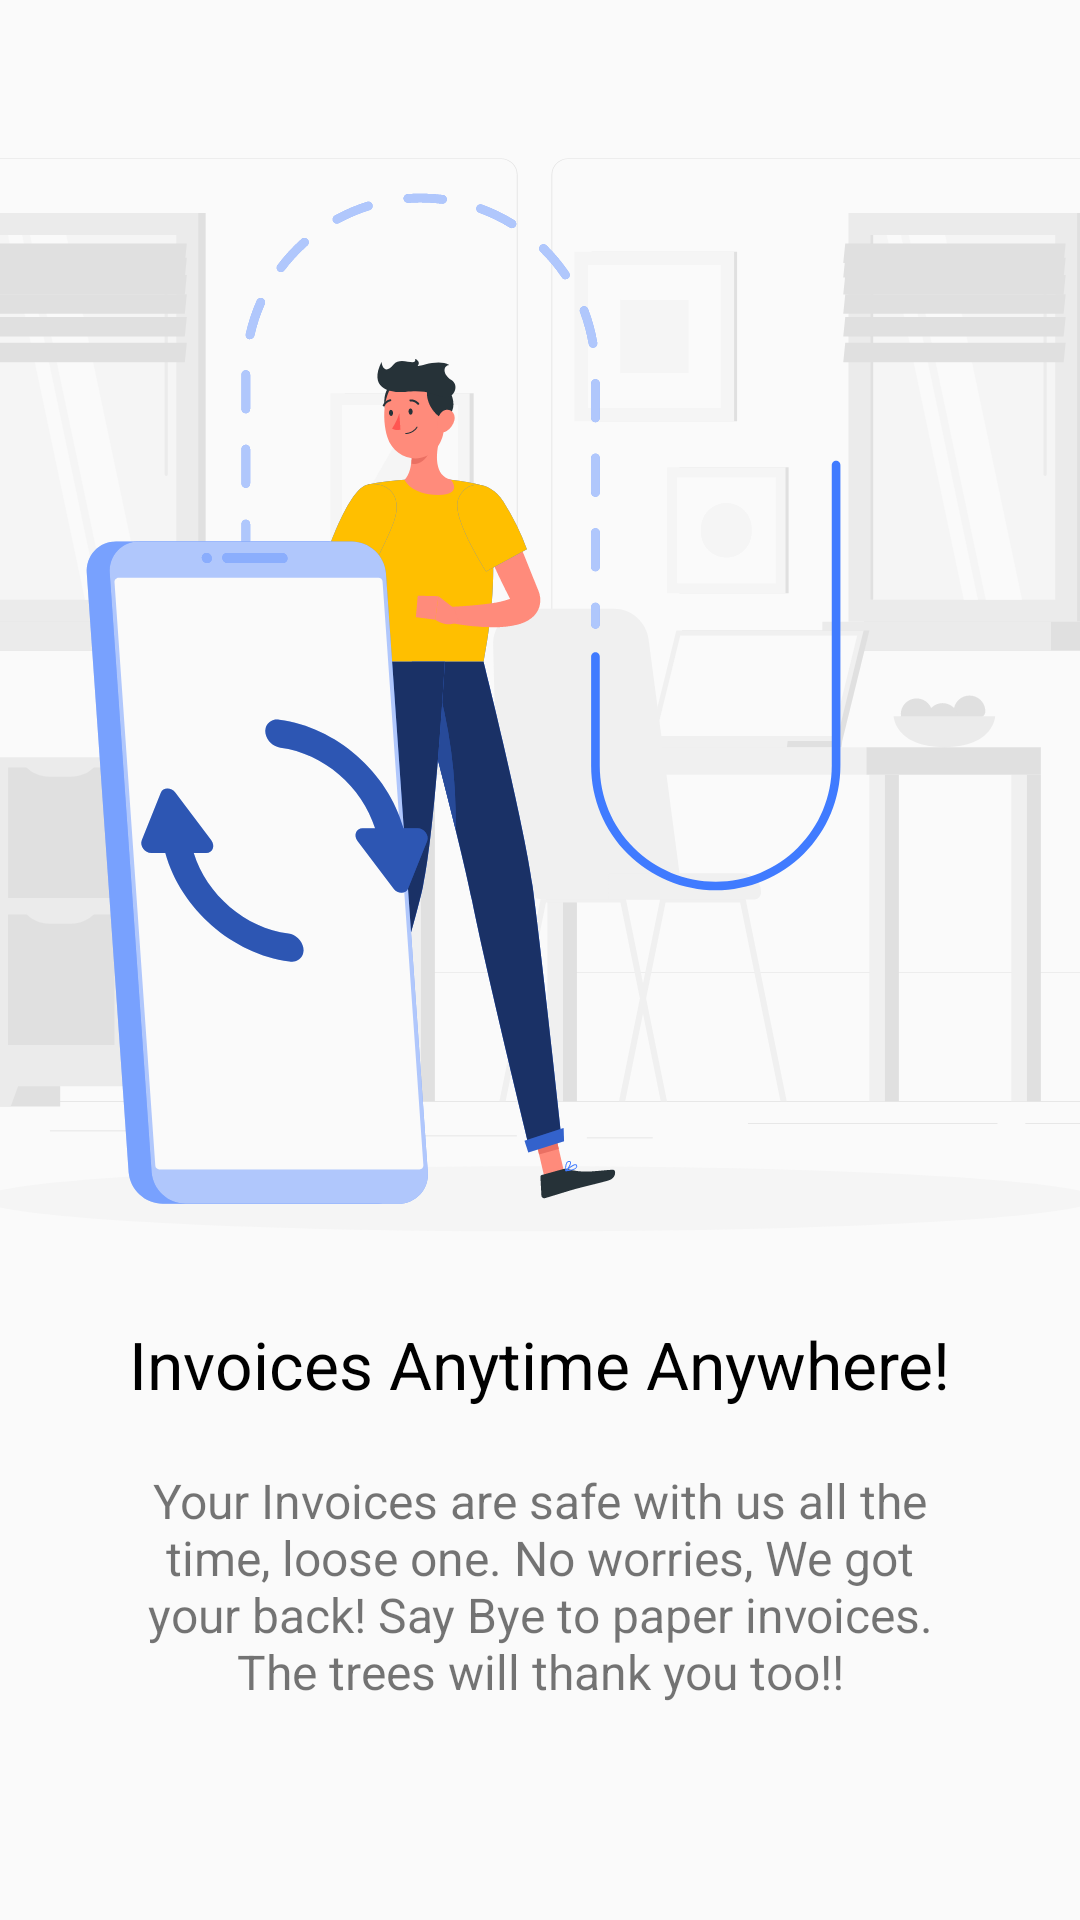

The Android layout XML behind this screen, and the referenced resources:
<!-- AndroidManifest.xml: application theme AppTheme -->
<!-- res/layout/fragment_onboarding_2.xml -->
<?xml version="1.0" encoding="utf-8"?>
<ScrollView
    xmlns:android="http://schemas.android.com/apk/res/android"
    xmlns:app="http://schemas.android.com/apk/res-auto"
    xmlns:tools="http://schemas.android.com/tools"
    android:layout_width="wrap_content"
    android:layout_height="wrap_content">
    <LinearLayout
        android:orientation="vertical"
        android:layout_width="match_parent"
        android:layout_height="wrap_content">

        <ImageView
            android:layout_marginTop="40dp"
            android:id="@+id/onboardImage"
            android:layout_width="match_parent"
            android:layout_height="400dp"
            android:scaleType="centerCrop"
            android:src="@drawable/ic_onboarding_sync"
            app:layout_constraintTop_toTopOf="parent" />

        <LinearLayout
            android:id="@+id/linearLayout4"
            android:layout_width="match_parent"
            android:layout_height="wrap_content"
            android:orientation="vertical">
            <TextView
                android:id="@+id/onboardTitle"
                android:layout_width="wrap_content"
                android:layout_height="wrap_content"
                android:layout_gravity="center"
                android:text="@string/invoices_anytime_anywhere"
                android:textColor="@color/black"
                android:textSize="22sp"
                app:layout_constraintBottom_toTopOf="@+id/textView12"
                app:layout_constraintEnd_toEndOf="parent"
                app:layout_constraintStart_toStartOf="parent"
                app:layout_constraintTop_toBottomOf="@+id/imageView" />

            <TextView
                android:id="@+id/textView12"
                android:layout_width="match_parent"
                android:layout_height="wrap_content"
                android:layout_marginStart="40dp"
                android:layout_marginTop="20dp"
                android:layout_marginEnd="40dp"
                android:gravity="center"
                android:text="@string/your_invoices_are_safe_with_us_all_the_time_loose_one_no_worries_we_got_your_back_say_bye_to_paper_invoices_the_trees_will_thank_you_too"
                android:textAlignment="center"
                android:textSize="16sp"
                app:layout_constraintBottom_toBottomOf="parent"
                app:layout_constraintTop_toBottomOf="@+id/textView9"
                tools:layout_editor_absoluteX="40dp" />
        </LinearLayout>

    </LinearLayout>
</ScrollView>
<!-- resources referenced by this layout -->
<resources>
  <color name="black">#000</color>
  <!-- drawable ic_onboarding_sync: vector/xml drawable (drawable, 58105 chars, omitted) -->
  <string name="invoices_anytime_anywhere">Invoices Anytime Anywhere!</string>
  <string name="your_invoices_are_safe_with_us_all_the_time_loose_one_no_worries_we_got_your_back_say_bye_to_paper_invoices_the_trees_will_thank_you_too">Your Invoices are safe with us all the time, loose one. No worries, We got your back! Say Bye to paper invoices. The trees will thank you too!!</string>
  <style name="AppTheme" parent="Theme.AppCompat.DayNight.NoActionBar">
          
          <item name="colorPrimary">@color/colorPrimary</item>
          <item name="android:navigationBarColor">@color/colorPrimary</item>
          <item name="colorPrimaryDark">@color/colorPrimaryDark</item>
          <item name="colorAccent">@color/colorAccent</item>
      </style>
  <color name="colorPrimary">#2b6bd9</color>
  <color name="colorPrimaryDark">#0041a7</color>
  <color name="colorAccent">#6e98ff</color>
</resources>
